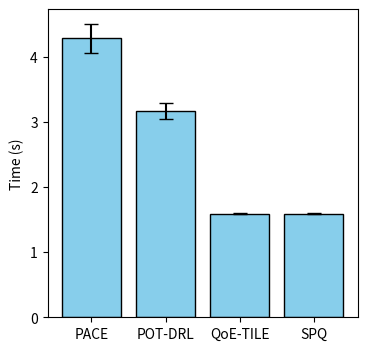

Write the Python code that produced this figure.
import matplotlib.pyplot as plt
import numpy as np

# 示例数据
categories = ['PACE', 'POT-DRL', 'QoE-TILE', 'SPQ']
t = [4.282, 3.17, 1.59253, 1.59257]
err = [0.223, 0.1218, 0.00828, 0.00828]  # 人工指定的误差棒高度
# 创建柱状图
fig, axes  =  plt.subplots(1, 1, figsize=(4, 4), sharex='none')

# 画柱状图并添加误差棒
axes.bar(categories, t, yerr=err, capsize=5, color='skyblue', edgecolor='black')
axes.set_ylabel('Time (s)')

plt.show()
